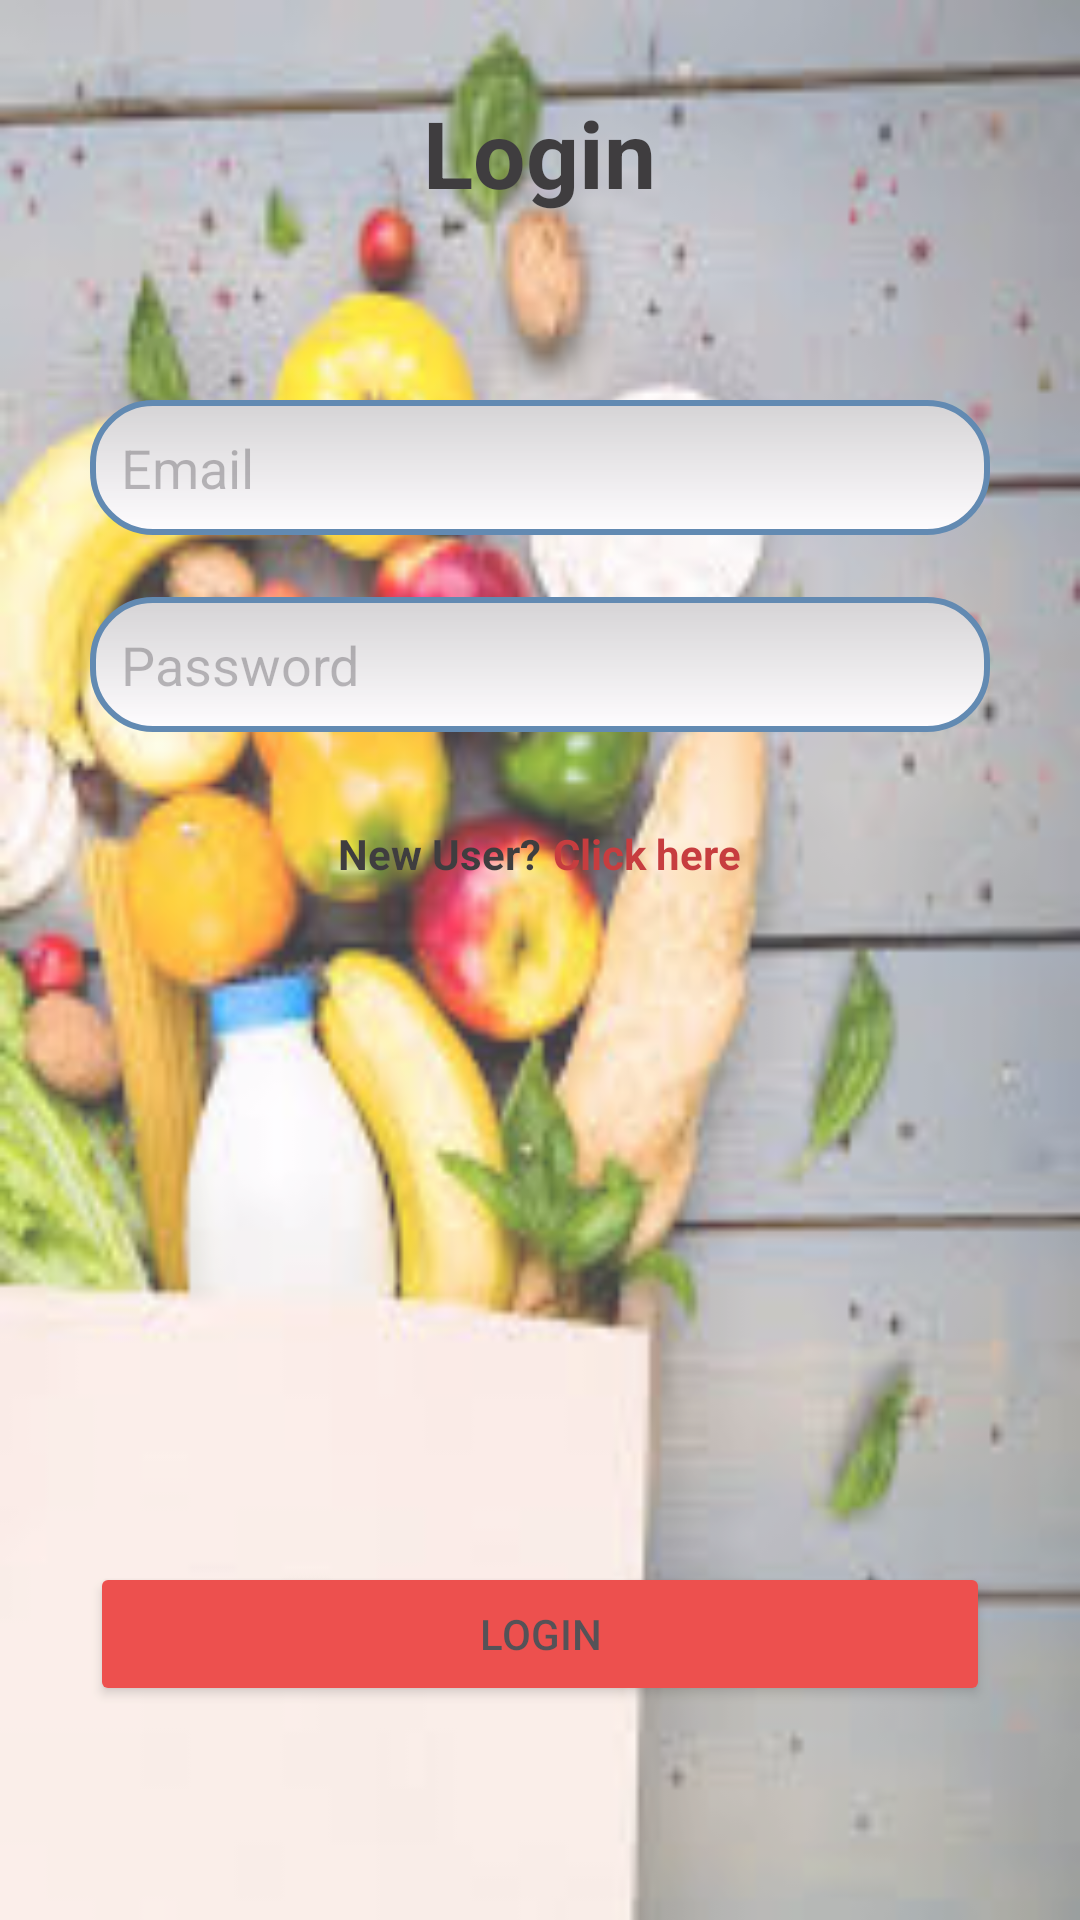

Reconstruct the res/layout file that produces this screen, plus the resources it refers to.
<!-- AndroidManifest.xml: application theme Theme.GroceryApp -->
<!-- res/layout/activity_login.xml -->
<?xml version="1.0" encoding="utf-8"?>
<RelativeLayout
    android:layout_width="match_parent"
    android:layout_height="match_parent"
    android:background="@drawable/bgimage"
    android:alpha="0.75"
    android:padding="30dp"
    xmlns:android="http://schemas.android.com/apk/res/android">

    <TextView
        android:id="@+id/login_text"
        android:layout_width="wrap_content"
        android:layout_height="wrap_content"
        android:text="@string/login_btn"
        android:textStyle="bold"
        android:layout_centerHorizontal="true"
        android:textSize="15pt"
        android:textColor="@color/black"
        />

    <EditText
        android:id="@+id/login_email"
        android:layout_width="match_parent"
        android:layout_height="wrap_content"
        android:layout_below="@+id/login_text"
        android:layout_marginTop="30pt"
        android:padding="5pt"
        android:hint="@string/email"
        android:inputType="textEmailAddress"
        android:background="@drawable/rounded_edittext"
        />

    <EditText
        android:id="@+id/login_pwd"
        android:layout_width="match_parent"
        android:layout_height="wrap_content"
        android:layout_below="@+id/login_email"
        android:layout_marginTop="10pt"
        android:hint="@string/password"
        android:padding="5pt"
        android:inputType="textPassword"
        android:background="@drawable/rounded_edittext"
        />

    <Button
        android:id="@+id/btn_login"
        android:layout_width="match_parent"
        android:layout_height="wrap_content"
        android:text="@string/login_btn"
        android:layout_alignParentBottom="true"
        android:layout_marginBottom="20pt"
        android:backgroundTint="@color/btn_color"
        />

    <LinearLayout
        android:layout_width="wrap_content"
        android:layout_height="wrap_content"
        android:layout_below="@+id/login_pwd"
        android:layout_centerHorizontal="true"
        android:orientation="horizontal"
        >

        <TextView
            android:id="@+id/text_to_reg"
            android:layout_width="wrap_content"
            android:layout_height="wrap_content"
            android:text="@string/to_reg_txt"
            android:layout_centerHorizontal="true"
            android:textColor="@color/black"
            android:textStyle="bold"
            android:layout_marginTop="15pt"
            />

        <TextView
            android:id="@+id/login_click"
            android:layout_width="wrap_content"
            android:layout_height="wrap_content"
            android:text="@string/click_text"
            android:layout_centerHorizontal="true"
            android:layout_marginLeft="2pt"
            android:textStyle="bold"
            android:layout_marginTop="15pt"
            android:textColor="@color/link_color"
            />

    </LinearLayout>

</RelativeLayout>
<!-- resources referenced by this layout -->
<resources>
  <color name="black">#FF000000</color>
  <color name="btn_color">#E81913</color>
  <color name="link_color">#B50000</color>
  <!-- drawable bgimage: jpeg bitmap (drawable, 11247 bytes) -->
  <!-- drawable rounded_edittext (drawable) -->
  <?xml version="1.0" encoding="utf-8"?>
  <shape xmlns:android="http://schemas.android.com/apk/res/android"
      android:thickness="0dp"
      android:shape="rectangle">
  
      <stroke android:width="2dp"
          android:color="#2F6699"/>
  
      <corners android:radius="20dp" />
  
      <gradient   android:startColor="#C8C8C8"
          android:endColor="#FFFFFF"
          android:type="linear"
          android:angle="270"/>
  </shape>
  <string name="click_text">Click here</string>
  <string name="email">Email</string>
  <string name="login_btn">Login</string>
  <string name="password">Password</string>
  <string name="to_reg_txt">New User? </string>
  <style name="Theme.GroceryApp" parent="Base.Theme.GroceryApp" />
  <style name="Base.Theme.GroceryApp" parent="Theme.Material3.DayNight.NoActionBar">
          <item name="android:windowIsTranslucent">true</item>
          
          
      </style>
</resources>
